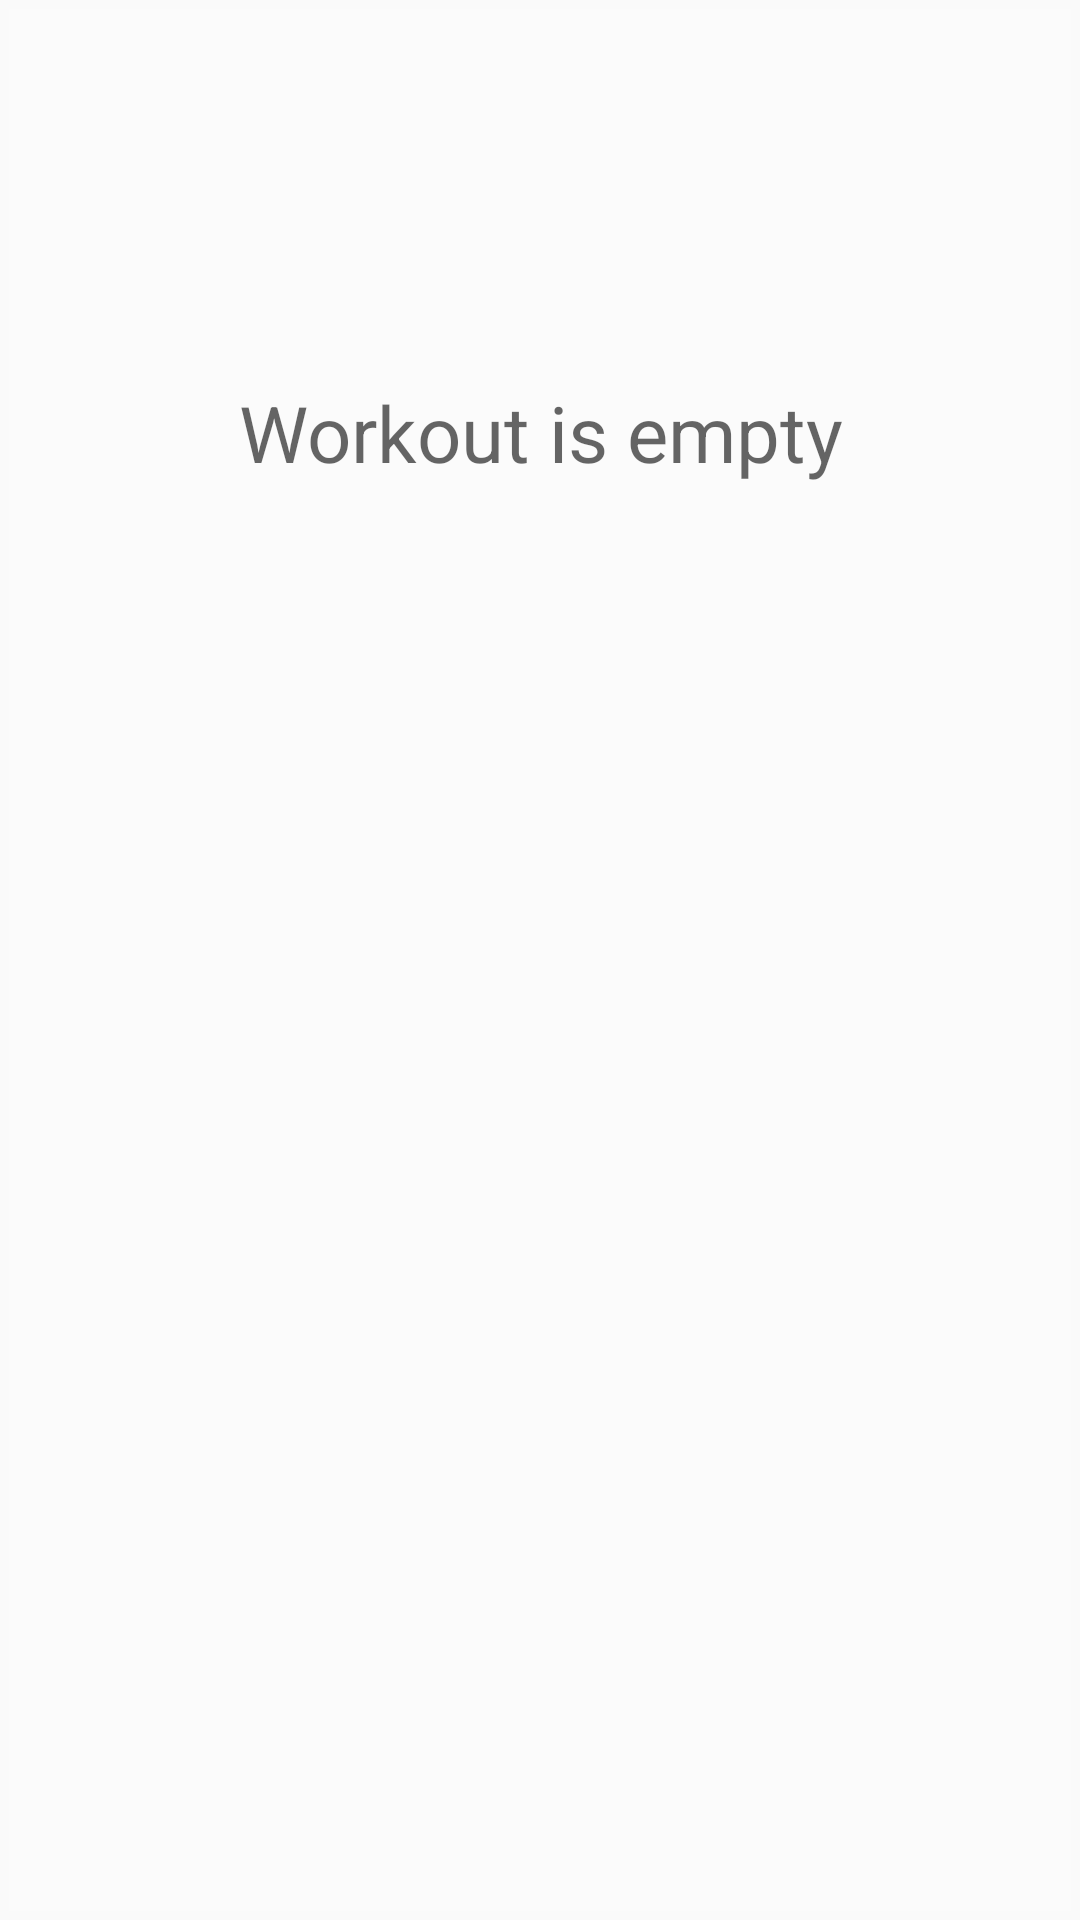

Reconstruct the res/layout file that produces this screen, plus the resources it refers to.
<!-- AndroidManifest.xml: application theme AppTheme -->
<!-- res/layout/fragment_pager_list.xml -->
<?xml version="1.0" encoding="utf-8"?>
<LinearLayout xmlns:android="http://schemas.android.com/apk/res/android"
    android:layout_width="match_parent"
    android:layout_height="match_parent"
    android:orientation="vertical" >

    <FrameLayout
        android:id="@+id/frameLayout"
        android:layout_width="match_parent"
        android:layout_height="0dip"
        android:layout_weight="1"
        android:layout_marginBottom="3dp"
        android:layout_marginTop="3dp"
        android:layout_marginLeft="3dp"
        android:layout_marginRight="3dp"
        android:background="#FBFBFB">

        <ListView
            android:id="@android:id/list"
            android:layout_width="match_parent"
            android:layout_height="match_parent"
            android:background="#FBFBFB"
            android:divider="#FBFBFB"
            android:dividerHeight="10dp"
            android:drawSelectorOnTop="false"
            android:nestedScrollingEnabled="false"
            android:paddingLeft="10dp"
            android:paddingTop="10dp"
            android:paddingRight="10dp"
            android:paddingBottom="10dp" />

        <TextView
            android:id="@+id/emptyTextView"
            android:layout_width="match_parent"
            android:layout_height="wrap_content"
            android:paddingTop="60pt"
            android:gravity="center_horizontal"
            android:text="Workout is empty"
            android:textAppearance="?android:attr/textAppearanceMedium"
            android:textSize="26sp" />
    </FrameLayout>

</LinearLayout>
<!-- resources referenced by this layout -->
<resources>
  <style name="AppTheme" parent="Theme.AppCompat.Light.DarkActionBar">
          
          <item name="colorPrimary">#393737</item>
          <item name="colorPrimaryDark">@color/colorPrimaryDark</item>
          <item name="colorAccent">@color/colorAccent</item>
          <item name="android:statusBarColor">#393737</item>
      </style>
  <color name="colorPrimaryDark">#3700B3</color>
  <color name="colorAccent">#03DAC5</color>
</resources>
